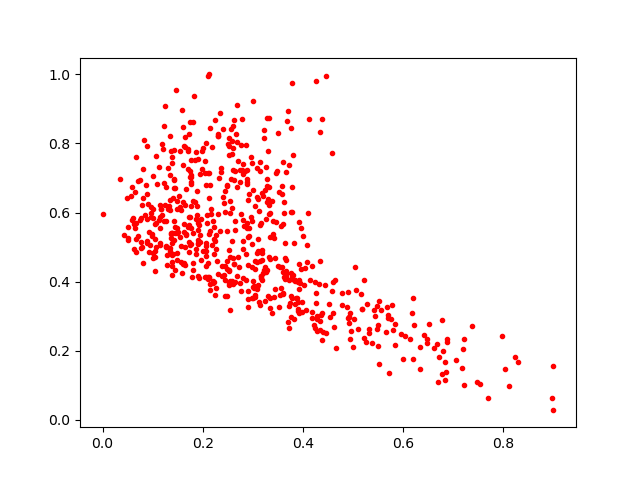

Source data for this figure (header and first rows):
0.3111641, 0.63800615
0.1388, 0.419
0.2896, 0.3736
0.6781, 0.289
0.2233, 0.4001
0.6838, 0.1143
0.4632, 0.4042
0.08812, 0.5127
0.3344, 0.465
0.539, 0.2218
0.5322, 0.2501
0.1063, 0.7643
0.5714, 0.1359
0.3166, 0.5707
0.372, 0.3303
0.3764, 0.6027
0.6719, 0.1824
0.1904, 0.5208
0.4362, 0.303
0.2161, 0.6091
0.2191, 0.5065
0.248, 0.6809
0.1417, 0.6707
0.1521, 0.6466
0.7054, 0.1731
0.3493, 0.7214
0.1443, 0.4345
0.4233, 0.2651
0.1882, 0.5941
0.4913, 0.2991
0.1176, 0.6117
0.277, 0.7948
0.1487, 0.555
0.1721, 0.5865
0.5769, 0.2905
0.4464, 0.2519
0.2525, 0.3917
0.3165, 0.4104
0.1599, 0.6304
0.3976, 0.3419
0.2782, 0.8712
0.3152, 0.5634
0.3143, 0.4611
0.5679, 0.3264
0.1487, 0.6108
0.1573, 0.5041
0.3471, 0.5715
0.8968, 0.06398
0.3708, 0.2839
0.2688, 0.4167
0.3035, 0.4361
0.2541, 0.5988
0.3913, 0.4042
0.3588, 0.6543
0.1676, 0.5366
0.228, 0.459
0.1048, 0.4889
0.1748, 0.7043
0.2917, 0.531
0.3417, 0.5254
0.2599, 0.7873
... 583 more rows
